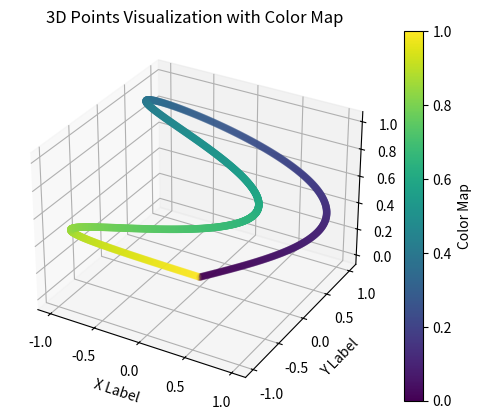

The script that saved this image:
import matplotlib.pyplot as plt
import numpy as np
import math

max = 4*math.pi
# 生成数据
t = np.linspace(0, max, 1000)  # 生成自变量 t 的范围
x = np.sin(t)
y = np.sin(t / 2)
z = np.sin(t / 4)

# 计算颜色值
colors = t / max  # 将 t 映射到 [0, 1] 之间，作为颜色值

# 创建三维图形对象
fig = plt.figure()
ax = fig.add_subplot(111, projection='3d')

# 绘制三维点，并添加颜色映射
sc = ax.scatter(x, y, z, c=colors, cmap='viridis', marker='o')

# 设置颜色映射条
cbar = fig.colorbar(sc, ax=ax, orientation='vertical')
cbar.set_label('Color Map')

# 设置图形属性
ax.set_xlabel('X Label')
ax.set_ylabel('Y Label')
ax.set_zlabel('Z Label')
ax.set_title('3D Points Visualization with Color Map')

# 显示图形
plt.show()